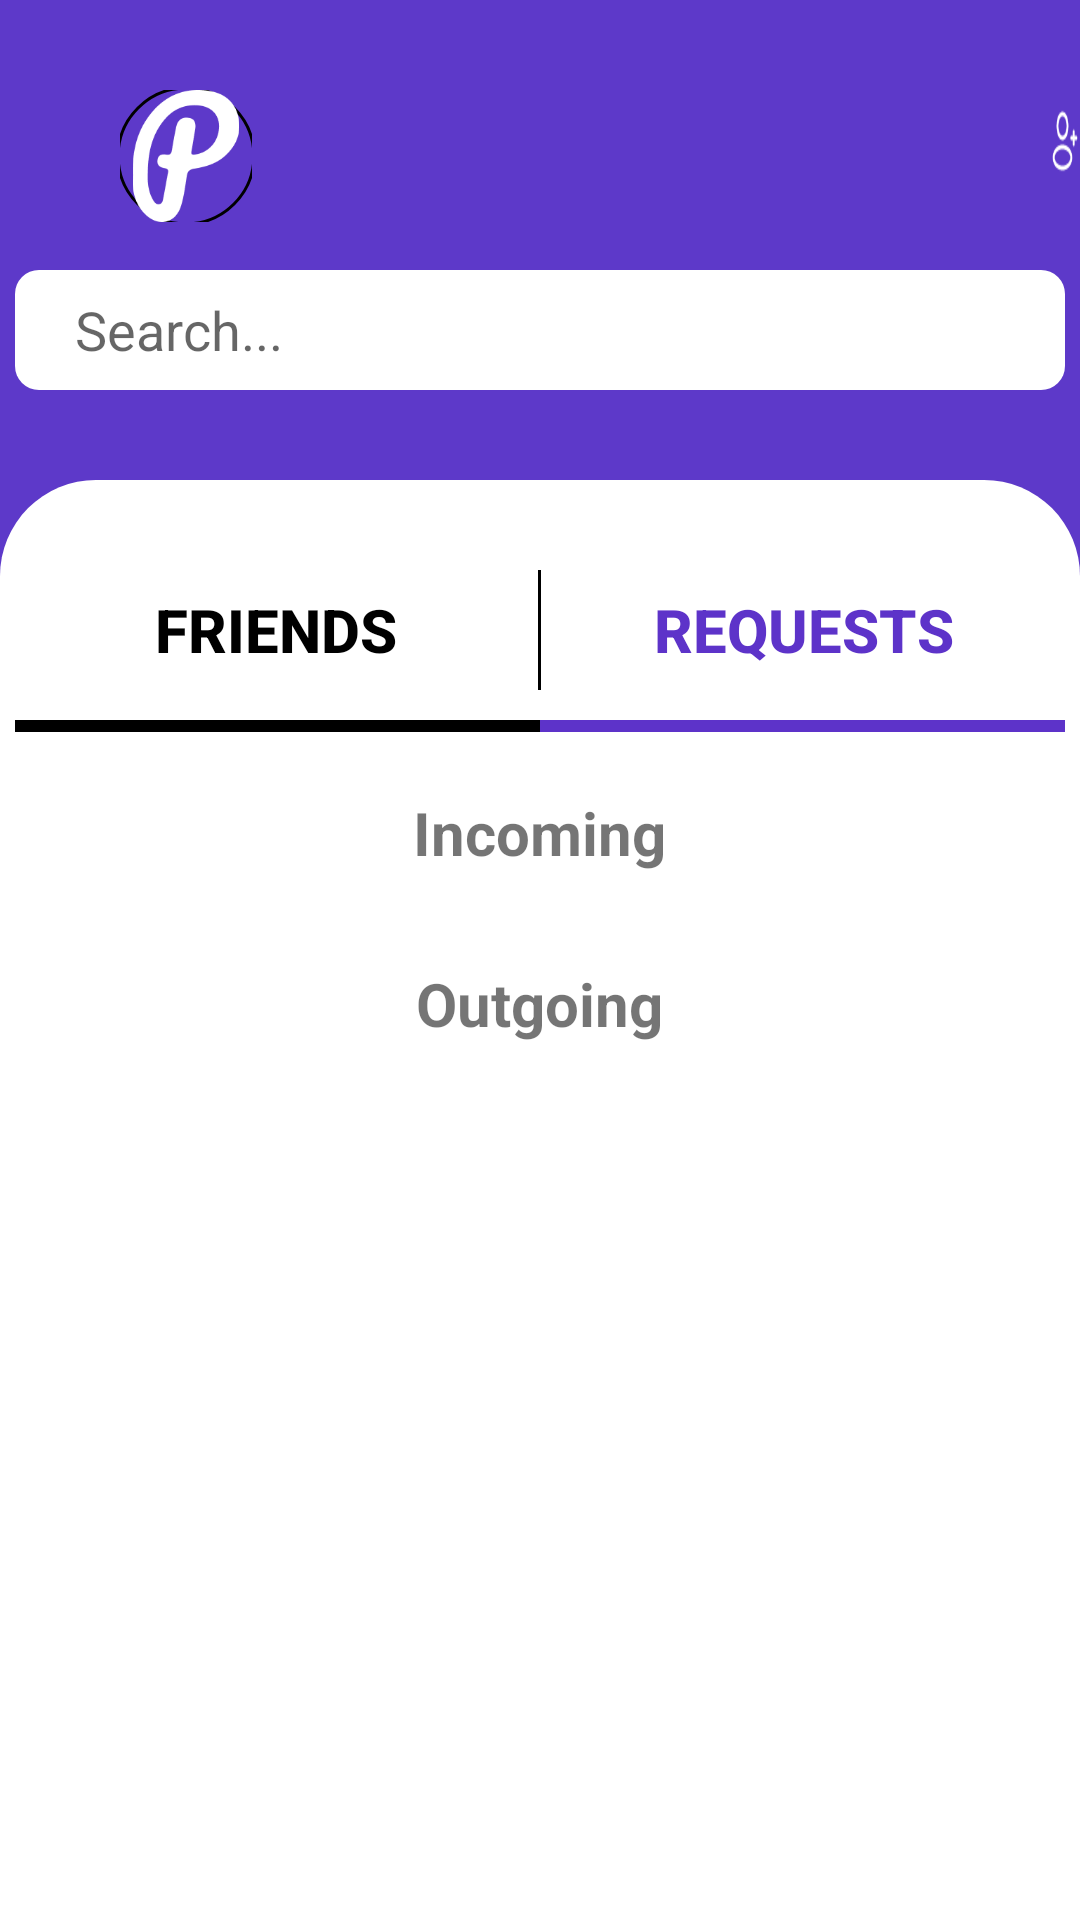

Reconstruct the res/layout file that produces this screen, plus the resources it refers to.
<!-- AndroidManifest.xml: application theme Theme.Project -->
<!-- res/layout/activity_friend_requests.xml -->
<?xml version="1.0" encoding="utf-8"?>
<RelativeLayout xmlns:android="http://schemas.android.com/apk/res/android"
    android:layout_width="match_parent"
    android:layout_height="match_parent"
    xmlns:tools="http://schemas.android.com/tools"
    android:background="#5D39C9"
    tools:context=".FriendRequests">


    <ImageView
        android:id="@+id/ellipse1"
        android:layout_width="100dp"
        android:layout_height="30dp"
        android:layout_marginTop="30dp"
        android:layout_centerHorizontal="true"
        android:background="@drawable/img_8"
        ></ImageView>

    <ImageView
        android:id="@+id/profileImage"
        android:layout_width="44dp"
        android:layout_height="44dp"
        android:layout_marginTop="30dp"
        android:layout_marginLeft="40dp"
        android:background="@drawable/circular_background"
        android:src="@drawable/img_6"
        ></ImageView>

    <ImageButton
        android:id="@+id/ellipse2"
        android:layout_width="24dp"
        android:layout_height="24dp"
        android:layout_marginTop="35dp"
        android:layout_marginLeft="350dp"
        android:background="@drawable/img_10"
        ></ImageButton>


    <EditText
        android:drawableLeft="@drawable/baseline_search_24"
        android:layout_below="@+id/ellipse1"
        android:layout_marginTop="30dp"
        android:paddingLeft="20dp"
        android:layout_centerHorizontal="true"
        android:id="@+id/search_bar"
        android:layout_width="350dp"
        android:layout_height="40dp"
        android:layout_weight="1"
        android:background="@drawable/rounded_search_bar"
        android:hint="Search..."
        android:inputType="text" />

    <LinearLayout
        android:orientation="vertical"
        android:layout_marginTop="30dp"
        android:layout_below="@+id/search_bar"
        android:layout_width="match_parent"
        android:layout_height="match_parent"
        android:background="@drawable/rounded_corner"
        >

        <LinearLayout
            android:layout_below="@+id/ellipse1"
            android:layout_width="350dp"
            android:layout_height="40dp"
            android:layout_gravity="center"
            android:layout_marginTop="30dp">

            <Button
                android:id="@+id/friendsbutton"
                android:layout_width="0dp"
                android:layout_height="match_parent"
                android:layout_weight="1"
                android:gravity="center"
                android:text="Friends"
                android:textStyle="bold"
                android:textSize="20sp"
                android:textColor="@color/black"
                android:background="?android:attr/selectableItemBackground"
                android:clickable="true"
                android:focusable="true" />

            <View
                android:id="@+id/bar"
                android:layout_width="1dp"
                android:layout_height="match_parent"
                android:background="@android:color/black" />

            <Button
                android:id="@+id/requestsbutton"
                android:layout_width="0dp"
                android:layout_height="match_parent"
                android:layout_weight="1"
                android:gravity="center"
                android:text="Requests"
                android:textStyle="bold"
                android:textSize="20sp"
                android:textColor="#5D33C9"
                android:background="?android:attr/selectableItemBackground"
                android:clickable="true"
                android:focusable="true" />
        </LinearLayout>

        <LinearLayout
            android:id="@+id/colorBar"
            android:orientation="horizontal"
            android:layout_below="@+id/ellipse1"
            android:layout_width="350dp"
            android:layout_height="4dp"
            android:layout_gravity="center"
            android:layout_marginTop="10dp"
            android:background="@drawable/color_bar1" />


        <TextView
            android:layout_width="wrap_content"
            android:layout_height="wrap_content"
            android:layout_gravity="center"
            android:layout_marginTop="20dp"
            android:textSize="20sp"
            android:textStyle="bold"
            android:text="Incoming"
            ></TextView>

        
        <androidx.recyclerview.widget.RecyclerView
            android:id="@+id/incomingRecyclerView"
            android:layout_width="match_parent"
            android:layout_height="wrap_content"
            android:layout_below="@+id/colorBar"
            android:layout_marginTop="10dp"/>

        <TextView
            android:layout_width="wrap_content"
            android:layout_height="wrap_content"
            android:layout_gravity="center"
            android:layout_marginTop="20dp"
            android:textSize="20sp"
            android:textStyle="bold"
            android:text="Outgoing"
            ></TextView>


        
        <androidx.recyclerview.widget.RecyclerView
            android:id="@+id/outgoingRecyclerView"
            android:layout_width="match_parent"
            android:layout_height="wrap_content"
            android:layout_below="@+id/incomingRecyclerView"
            android:layout_marginTop="10dp"/>



    </LinearLayout>







</RelativeLayout>
<!-- resources referenced by this layout -->
<resources>
  <color name="black">#FF000000</color>
  <!-- drawable circular_background (drawable) -->
  <shape xmlns:android="http://schemas.android.com/apk/res/android"
      android:innerRadius="0dp"
      android:shape="ring"
      android:thicknessRatio="1.9"
      android:useLevel="false" >
      <solid android:color="@android:color/transparent" />
  
      <stroke
          android:width="1dp"
          android:color="@android:color/black" />
  </shape>
  <!-- drawable color_bar1 (drawable) -->
  <layer-list xmlns:android="http://schemas.android.com/apk/res/android">
      
      <item android:left="0dp" android:right="175dp">
          <shape android:shape="rectangle">
              <gradient
                  android:startX="0"
                  android:startY="0"
                  android:endX="1"
                  android:endY="0"
                  android:startColor="@android:color/black"
                  android:endColor="@android:color/black"
                  android:angle="0"/>
          </shape>
      </item>
      
      <item android:left="175dp" android:right="0dp">
          <shape android:shape="rectangle">
              <gradient
                  android:startX="0"
                  android:startY="0"
                  android:endX="1"
                  android:endY="0"
                  android:startColor="#5D33C9"
                  android:endColor="#5D33C9"
                  android:angle="0"/>
          </shape>
      </item>
  </layer-list>
  <!-- drawable img_10: png bitmap (drawable, 731 bytes) -->
  <!-- drawable img_6: png bitmap (drawable, 3380 bytes) -->
  <!-- drawable rounded_corner (drawable) -->
  <?xml version="1.0" encoding="utf-8"?>
  <shape xmlns:android="http://schemas.android.com/apk/res/android">
      <solid android:color="#FFFFFF" /> 
      <corners android:topLeftRadius="32dp" android:topRightRadius="32dp" />
  </shape>
  <!-- drawable rounded_search_bar (drawable) -->
  <shape xmlns:android="http://schemas.android.com/apk/res/android">
      <solid android:color="#FFFFFF" /> 
      <corners android:radius="8dp" /> 
  </shape>
  <style name="Theme.Project" parent="Base.Theme.Project" />
  <style name="Base.Theme.Project" parent="Theme.MaterialComponents.DayNight.NoActionBar">
          <item name="colorPrimary">#5D39C9</item> 
          <item name="colorPrimaryVariant">@color/white</item>
          <item name="colorOnPrimary">@color/white</item>
          
          <item name="colorSecondary">@color/teal_200</item>
          <item name="colorSecondaryVariant">@color/teal_700</item>
          <item name="colorOnSecondary">@color/black</item>
          
          <item name="android:statusBarColor">@android:color/transparent</item>
      </style>
  <color name="white">#FFFFFFFF</color>
  <color name="teal_200">#FF03DAC5</color>
  <color name="teal_700">#FF018786</color>
</resources>
